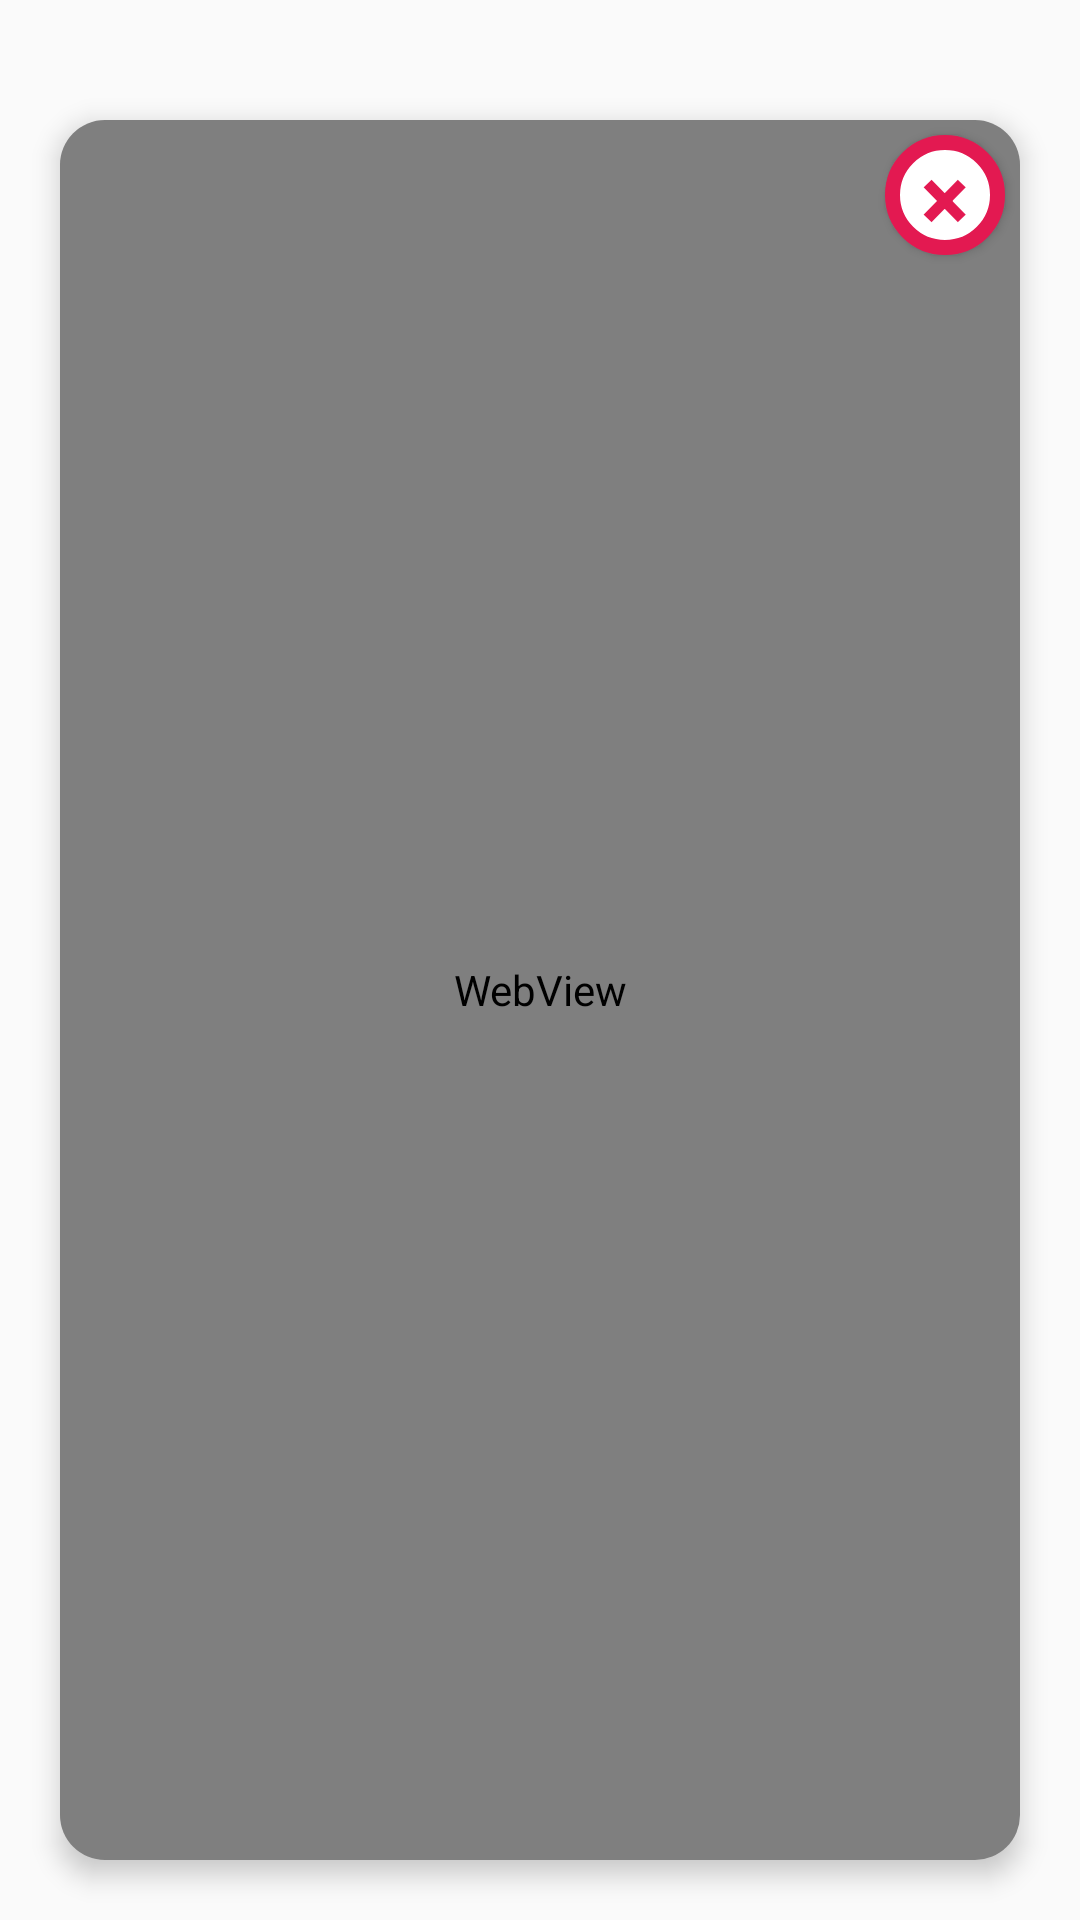

This screen was rendered from an Android layout file. Write that file and the resources it references.
<!-- AndroidManifest.xml: application theme AppTheme -->
<!-- res/layout/fragment_web_view_dialog.xml -->
<?xml version="1.0" encoding="utf-8"?>
<LinearLayout xmlns:android="http://schemas.android.com/apk/res/android"
    xmlns:app="http://schemas.android.com/apk/res-auto"
    xmlns:tools="http://schemas.android.com/tools"
    android:layout_width="match_parent"
    android:layout_height="match_parent"
    android:background="@color/zxing_custom_result_view"
    android:orientation="vertical"
    tools:context=".ItemInfoCartDialogFragment">

    

    <android.support.v7.widget.CardView
        android:layout_width="match_parent"
        android:layout_height="2dp"
        android:layout_marginLeft="20dp"
        android:layout_marginTop="40dp"
        android:layout_marginRight="20dp"
        android:layout_marginBottom="20dp"
        android:layout_weight="3"
        app:cardBackgroundColor="@color/zxing_status_text"
        app:cardCornerRadius="15dp"
        app:cardElevation="5dp">

        <FrameLayout
            android:layout_width="match_parent"
            android:layout_height="match_parent">

            <WebView
                android:id="@+id/web_view"
                android:layout_width="match_parent"
                android:layout_height="match_parent" />

            <LinearLayout
                android:layout_width="match_parent"
                android:layout_height="wrap_content"
                android:layout_weight="0"
                android:orientation="horizontal">

                <Space
                    android:layout_width="wrap_content"
                    android:layout_height="wrap_content"
                    android:layout_weight="1" />

                <Button
                    android:id="@+id/btn_close_web"
                    android:layout_width="40dp"
                    android:layout_height="40dp"
                    android:layout_margin="5dp"
                    android:layout_weight="0"
                    android:background="@drawable/btn_selector1"
                    android:text="×"
                    android:textColor="@drawable/btn_txt_color_selector1"
                    android:textSize="30sp"
                    android:textStyle="bold" />
            </LinearLayout>
        </FrameLayout>

    </android.support.v7.widget.CardView>


</LinearLayout>
<!-- resources referenced by this layout -->
<resources>
  <!-- drawable btn_selector1 (drawable) -->
  <?xml version="1.0" encoding="utf-8"?>
  <selector xmlns:android="http://schemas.android.com/apk/res/android">
  
      <item android:state_pressed="true">
          <shape android:shape="rectangle">
              <solid android:color="@color/colorAccent" />
              <corners android:radius="50dp" />
              <stroke android:width="5dp" android:color="@color/colorAccent" />
          </shape>
  
      </item>
      <item>
          <shape android:shape="rectangle">
              <solid android:color="@color/white" />
              <corners android:radius="50dp" />
              <stroke android:width="5dp" android:color="@color/colorAccent" />
          </shape>
      </item>
  
  </selector>
  <!-- drawable btn_txt_color_selector1 (drawable) -->
  <?xml version="1.0" encoding="utf-8"?>
  <selector xmlns:android="http://schemas.android.com/apk/res/android">
      <item android:state_pressed="false" android:color="@color/colorPrimary"/>
      <item android:state_pressed="true" android:color="#ffffff" />
      <item android:color="#cccccc"/>
  </selector>
  <style name="AppTheme" parent="Theme.AppCompat.Light.DarkActionBar">
          
          <item name="colorPrimary">@color/colorPrimary</item>
          <item name="colorPrimaryDark">@color/colorPrimaryDark</item>
          <item name="colorAccent">@color/colorAccent</item>
          <item name="android:windowActionBar">false</item>
          <item name="android:windowNoTitle">true</item>
          <item name="android:windowTranslucentStatus">true</item>
      </style>
  <color name="colorAccent">#E31951</color>
  <color name="white">#FFFFFF</color>
  <color name="colorPrimary">#E31951</color>
  <color name="colorPrimaryDark">#00574B</color>
</resources>
